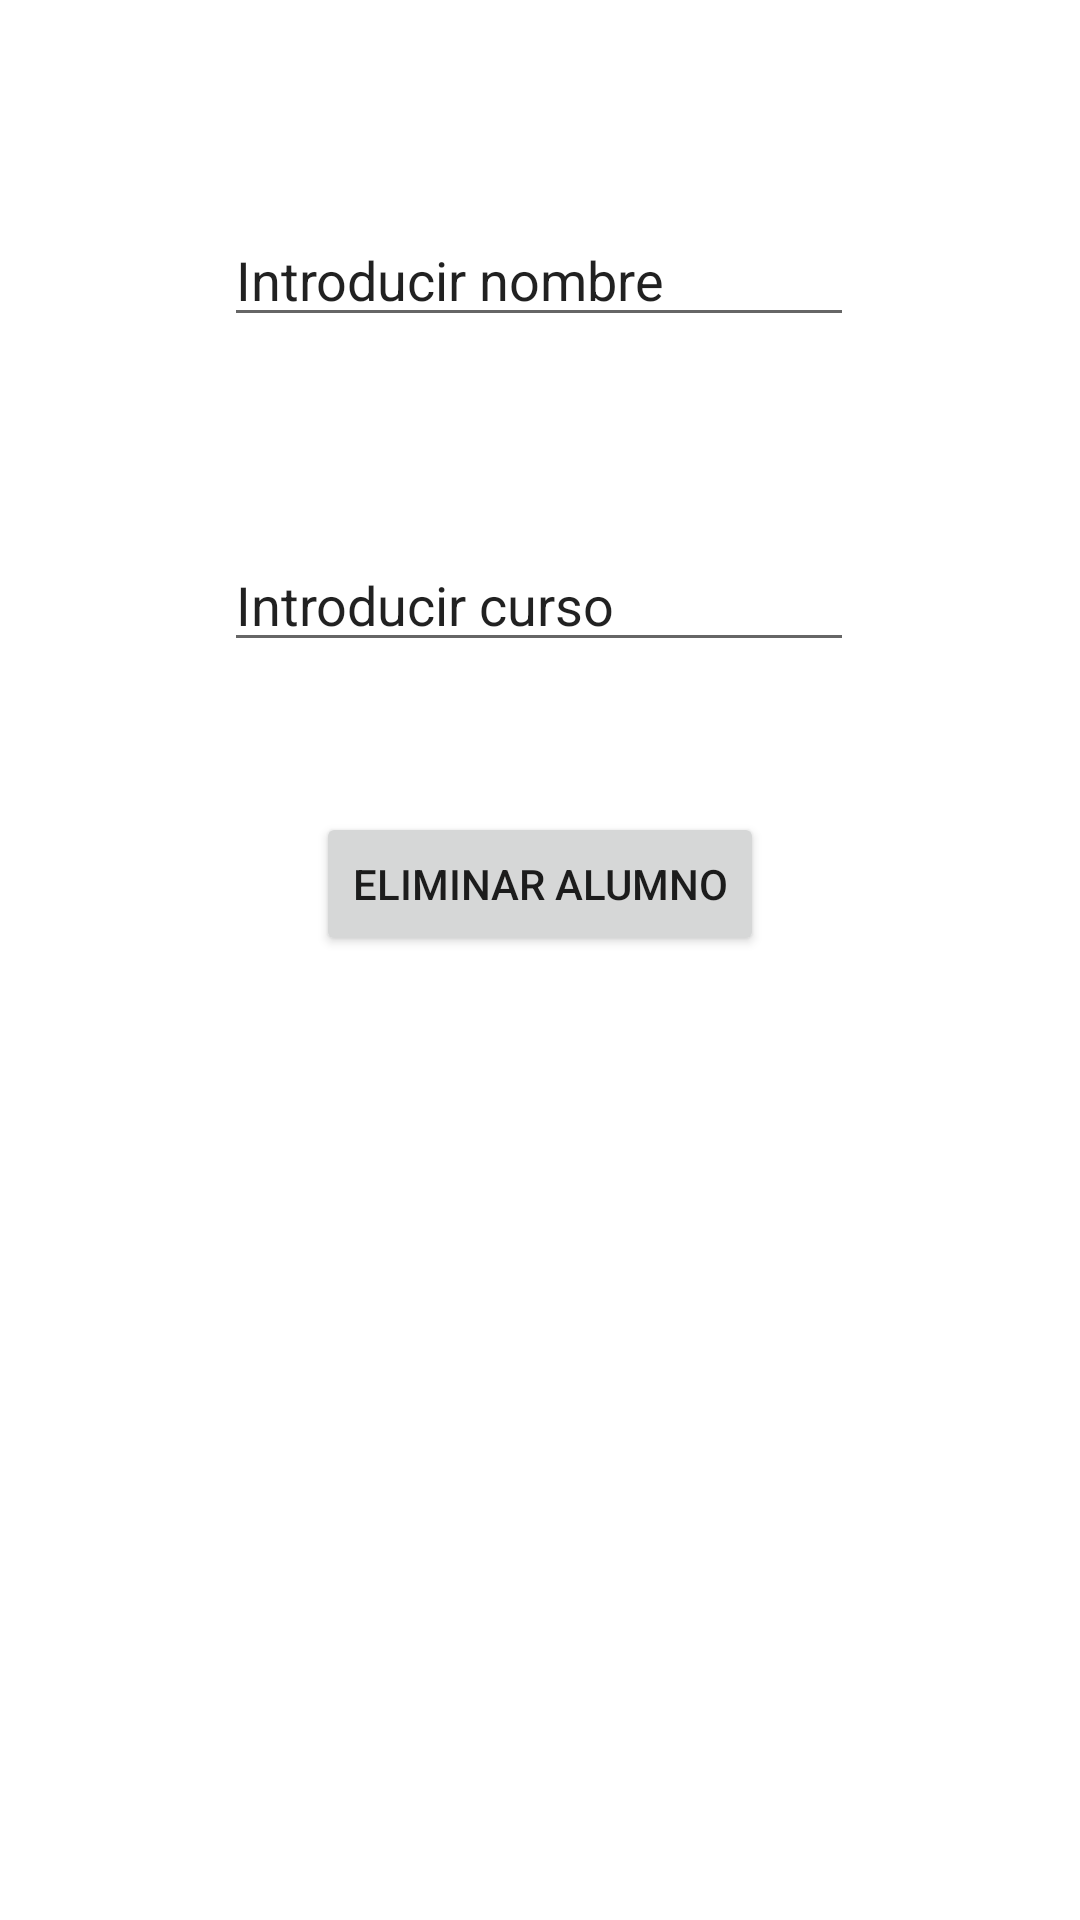

The Android layout XML behind this screen, and the referenced resources:
<!-- AndroidManifest.xml: application theme Theme.RegistrosAlumnos -->
<!-- res/layout/activity_delete.xml -->
<?xml version="1.0" encoding="utf-8"?>
<androidx.constraintlayout.widget.ConstraintLayout xmlns:android="http://schemas.android.com/apk/res/android"
    xmlns:app="http://schemas.android.com/apk/res-auto"
    xmlns:tools="http://schemas.android.com/tools"
    android:layout_width="match_parent"
    android:layout_height="match_parent"
    tools:context=".DeleteActivity">

    <EditText
        android:id="@+id/TDeletecurso"
        android:layout_width="wrap_content"
        android:layout_height="wrap_content"
        android:layout_marginStart="100dp"
        android:layout_marginTop="67dp"
        android:layout_marginEnd="101dp"
        android:ems="10"
        android:inputType="text"
        android:text="Introducir curso"
        app:layout_constraintEnd_toEndOf="parent"
        app:layout_constraintStart_toStartOf="parent"
        app:layout_constraintTop_toBottomOf="@+id/TDeleteNombre" />

    <EditText
        android:id="@+id/TDeleteNombre"
        android:layout_width="wrap_content"
        android:layout_height="wrap_content"
        android:layout_marginStart="100dp"
        android:layout_marginTop="71dp"
        android:layout_marginEnd="101dp"
        android:ems="10"
        android:inputType="text"
        android:text="Introducir nombre"
        app:layout_constraintEnd_toEndOf="parent"
        app:layout_constraintStart_toStartOf="parent"
        app:layout_constraintTop_toTopOf="parent" />

    <Button
        android:id="@+id/Delete"
        android:layout_width="wrap_content"
        android:layout_height="wrap_content"
        android:layout_marginStart="130dp"
        android:layout_marginTop="50dp"
        android:layout_marginEnd="130dp"
        android:text="Eliminar alumno"
        app:layout_constraintEnd_toEndOf="parent"
        app:layout_constraintStart_toStartOf="parent"
        app:layout_constraintTop_toBottomOf="@+id/TDeletecurso" />
</androidx.constraintlayout.widget.ConstraintLayout>
<!-- resources referenced by this layout -->
<resources>
  <style name="Theme.RegistrosAlumnos" parent="Base.Theme.RegistrosAlumnos" />
  <style name="Base.Theme.RegistrosAlumnos" parent="Theme.MaterialComponents.DayNight.DarkActionBar">
          
          
      </style>
</resources>
